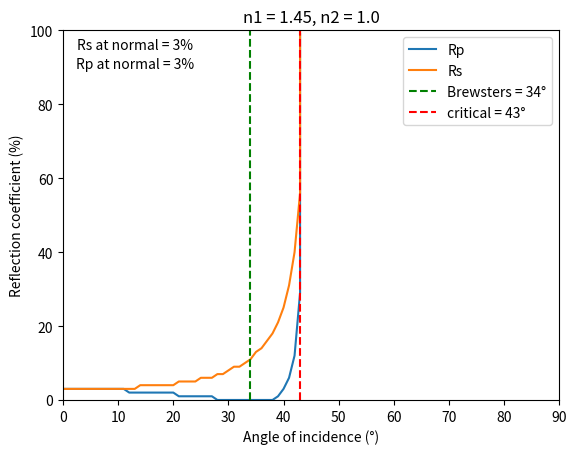

Source code (Python):
import matplotlib.pyplot as plt
import math
import numpy as np


ni_air = 1.45
nt_mat = 1.0
xmax = 91


critical = math.degrees(math.asin(nt_mat/ni_air)) # calc critical angle using equation from slides
xaxis = np.arange(int(critical)+2)
Rp = np.arange(int(critical)+2)
Rs = np.arange(int(critical)+2)

for x in range(int(critical)+2):
    if (x < critical):
        rad_x = math.radians(x)
        xaxis[x] = x #set x axis degrees of incidence values
    elif (x == int(critical)+1): #integer values loop index - to get the final value the loop must go beyond critical value
        rad_x = math.radians(critical)
        xaxis[x] = critical
    #snells law
    incident = math.degrees(ni_air * math.sin(rad_x))
    trans_angle = math.asin(math.radians(incident/nt_mat))

    #fresnel reflectance equations

    #parallel
    para_top = (nt_mat * math.cos(rad_x)) - (ni_air * math.cos(trans_angle))
    para_bottom = (nt_mat * math.cos(rad_x)) + (ni_air * math.cos(trans_angle))
    div = math.degrees(para_top) / math.degrees(para_bottom)
    parallel = abs(div) ** 2

    #perpendicular
    perp_top = (ni_air * math.cos(rad_x)) - (nt_mat * math.cos(trans_angle))
    perp_bottom = (ni_air * math.cos(rad_x)) + (nt_mat * math.cos(trans_angle))
    div = math.degrees(perp_top) / math.degrees(perp_bottom)
    perpendicular = abs(div) ** 2

    
        
    
    Rp[x] = (parallel)*100 # multiply by 100 to show as percentage values as was shown in the slides
    Rs[x] = (perpendicular)*100

brewsters = math.degrees(math.atan(nt_mat/ni_air)) # calc brewsters angle using equation from slides
plt.plot(xaxis, Rp)
plt.plot(xaxis, Rs)
plt.axvline(x=int(brewsters), color='g', linestyle='--')
plt.axvline(x=int(critical), color='r', linestyle='--')
plt.title('n1 = 1.45, n2 = 1.0')
plt.text(13.0, 90.8,'Rp at normal = ' + str(int(Rp[0])) + '%',
     horizontalalignment='center',
     verticalalignment='center')
plt.text(13.0, 95.9,'Rs at normal = ' + str(int(Rs[0])) + '%',
     horizontalalignment='center',
     verticalalignment='center')
plt.xlabel('Angle of incidence (°)')
plt.ylabel('Reflection coefficient (%)')
plt.legend(['Rp', 'Rs', 'Brewsters = ' + str(int(brewsters)) + '°', 'critical = ' + str(int(critical)) + '°'])
plt.axis([0, 90, 0, 100]) 
plt.show()

